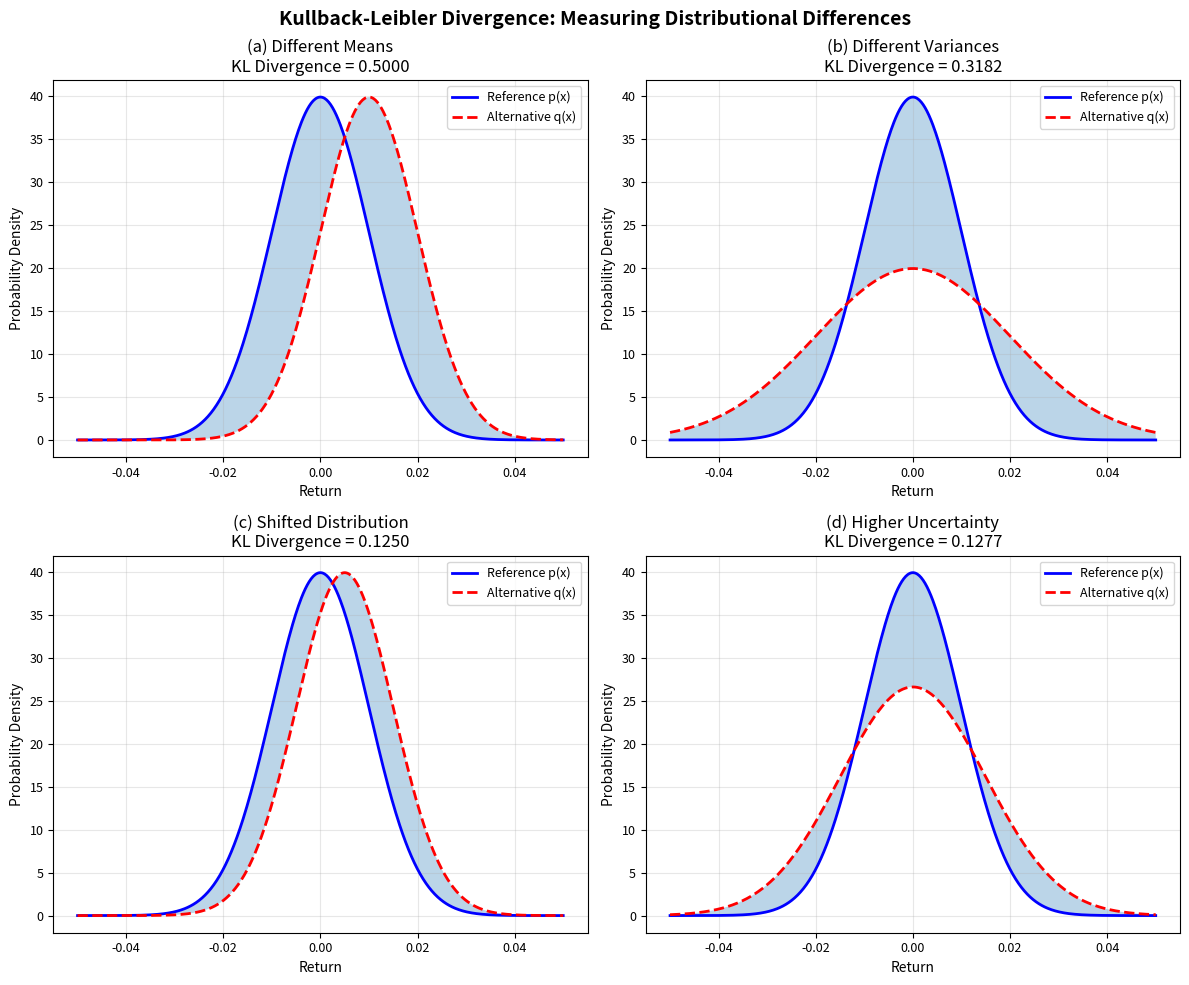

Python code for this plot: (Note: this script raises an exception after producing the figure.)
"""
Simplified figure generation script without complex LaTeX math
"""

import numpy as np
import matplotlib.pyplot as plt
from scipy import stats
import pandas as pd
import matplotlib.dates as mdates

# Use non-LaTeX backend for matplotlib
plt.rcParams.update({
    'font.size': 10,
    'axes.titlesize': 12,
    'axes.labelsize': 10,
    'xtick.labelsize': 9,
    'ytick.labelsize': 9,
    'legend.fontsize': 9,
    'figure.titlesize': 14
})

#==============================================================
# Figure 1: KL Divergence Concept
#==============================================================
fig1, axes1 = plt.subplots(2, 2, figsize=(12, 10))
fig1.suptitle('Kullback-Leibler Divergence: Measuring Distributional Differences', fontsize=14, fontweight='bold')

x = np.linspace(-0.05, 0.05, 500)

# Different scenarios
scenarios = [
    {'mu1': 0, 'sigma1': 0.01, 'mu2': 0.01, 'sigma2': 0.01, 'title': 'Different Means'},
    {'mu1': 0, 'sigma1': 0.01, 'mu2': 0, 'sigma2': 0.02, 'title': 'Different Variances'},
    {'mu1': 0, 'sigma1': 0.01, 'mu2': 0.005, 'sigma2': 0.01, 'title': 'Shifted Distribution'},
    {'mu1': 0, 'sigma1': 0.01, 'mu2': 0, 'sigma2': 0.015, 'title': 'Higher Uncertainty'}
]

for idx, (ax, scenario) in enumerate(zip(axes1.flat, scenarios)):
    p = stats.norm.pdf(x, scenario['mu1'], scenario['sigma1'])
    q = stats.norm.pdf(x, scenario['mu2'], scenario['sigma2'])

    # Calculate KL divergence
    kl = np.sum(p * np.log(p / (q + 1e-10))) * (x[1] - x[0])

    ax.plot(x, p, 'b-', linewidth=2, label='Reference p(x)')
    ax.plot(x, q, 'r--', linewidth=2, label='Alternative q(x)')
    ax.fill_between(x, p, q, alpha=0.3)
    ax.set_title(f'({chr(97+idx)}) {scenario["title"]}\nKL Divergence = {kl:.4f}')
    ax.set_xlabel('Return')
    ax.set_ylabel('Probability Density')
    ax.legend()
    ax.grid(True, alpha=0.3)

plt.tight_layout()
plt.savefig('/Users/tlxy/Research/Ambiguity/doc/draft/paper_overleaf/fig/figure1_kl_divergence.pdf', dpi=300, bbox_inches='tight')
plt.close()

#==============================================================
# Figure 2: Ambiguity Index Dynamics
#==============================================================
fig2, axes2 = plt.subplots(3, 1, figsize=(14, 12))
fig2.suptitle('Ambiguity Index Dynamics and Market Conditions', fontsize=14, fontweight='bold')

# Generate synthetic data
np.random.seed(42)
n_days = 1500
dates = pd.date_range(start='2018-01-01', periods=n_days, freq='B')

# Market returns with volatility clustering
returns = np.random.normal(0, 0.02, n_days)
vol_regime = np.concatenate([
    np.ones(200) * 0.01, np.ones(150) * 0.03, np.ones(300) * 0.015,
    np.ones(100) * 0.04, np.ones(250) * 0.02, np.ones(200) * 0.025, np.ones(300) * 0.018
])[:n_days]
returns = returns * vol_regime / 0.02

# Ambiguity index
ambiguity_index = np.maximum(0, vol_regime * 0.5 + np.random.normal(0, 0.1, n_days))

# Add event spikes
for event_day in [100, 350, 550, 750, 950, 1150, 1350]:
    if event_day < n_days:
        ambiguity_index[event_day:event_day+5] *= 2.5

# Panel 1: Cumulative returns
axes2[0].plot(dates, np.cumsum(returns), 'b-', linewidth=1.5)
axes2[0].set_title('(a) Market Index Performance')
axes2[0].set_ylabel('Cumulative Returns')
axes2[0].grid(True, alpha=0.3)

# Panel 2: Ambiguity index
axes2[1].plot(dates, ambiguity_index, 'r-', linewidth=1.5)
axes2[1].fill_between(dates, 0, ambiguity_index, alpha=0.3, color='red')
axes2[1].set_title('(b) Time-Varying Ambiguity Index')
axes2[1].set_ylabel('Ambiguity Level')
axes2[1].grid(True, alpha=0.3)

# Panel 3: Scatter plot relationship
axes2[2].scatter(ambiguity_index[::10], returns[::10], alpha=0.5, s=10)
axes2[2].set_xlabel('Ambiguity Index')
axes2[2].set_ylabel('Daily Return')
axes2[2].set_title('(c) Ambiguity vs Returns Relationship')
axes2[2].grid(True, alpha=0.3)

# Add regression line
z = np.polyfit(ambiguity_index[::10], returns[::10], 1)
p = np.poly1d(z)
axes2[2].plot(ambiguity_index[::10], p(ambiguity_index[::10]), "r--", alpha=0.8,
              label=f'Fit: y = {z[0]:.3f}x + {z[1]:.3f}')
axes2[2].legend()

for ax in axes2[:2]:
    ax.xaxis.set_major_locator(mdates.YearLocator())
    ax.xaxis.set_major_formatter(mdates.DateFormatter('%Y'))

plt.tight_layout()
plt.savefig('/Users/tlxy/Research/Ambiguity/doc/draft/paper_overleaf/fig/figure2_ambiguity_dynamics.pdf', dpi=300, bbox_inches='tight')
plt.close()

#==============================================================
# Figure 3: Portfolio Performance
#==============================================================
fig3, axes3 = plt.subplots(2, 2, figsize=(14, 10))
fig3.suptitle('Portfolio Performance Evaluation', fontsize=14, fontweight='bold')

# Generate portfolio data
np.random.seed(123)
market_returns = np.random.normal(0.0005, 0.015, n_days)
ambe_returns = market_returns + 0.001 + np.random.normal(0, 0.01, n_days)
cea_returns = market_returns + 0.002 + np.random.normal(0, 0.008, n_days)

# Cumulative returns
market_cum = np.cumprod(1 + market_returns)
ambe_cum = np.cumprod(1 + ambe_returns)
cea_cum = np.cumprod(1 + cea_returns)

# Panel (a): Cumulative performance
axes3[0, 0].plot(dates, market_cum, 'b-', linewidth=2, label='CSI 300 Index', alpha=0.7)
axes3[0, 0].plot(dates, ambe_cum, 'g-', linewidth=2, label='AMBE Strategy')
axes3[0, 0].plot(dates, cea_cum, 'r-', linewidth=2, label='CEA Strategy')
axes3[0, 0].set_title('(a) Cumulative Portfolio Performance')
axes3[0, 0].set_ylabel('Portfolio Value')
axes3[0, 0].legend()
axes3[0, 0].grid(True, alpha=0.3)

# Panel (b): Drawdown
def calculate_drawdown(series):
    peak = np.maximum.accumulate(series)
    return (series - peak) / peak

axes3[0, 1].plot(dates, calculate_drawdown(market_cum), 'b-', label='CSI 300', alpha=0.7)
axes3[0, 1].plot(dates, calculate_drawdown(ambe_cum), 'g-', label='AMBE')
axes3[0, 1].plot(dates, calculate_drawdown(cea_cum), 'r-', label='CEA')
axes3[0, 1].set_title('(b) Drawdown Analysis')
axes3[0, 1].set_ylabel('Drawdown')
axes3[0, 1].legend()
axes3[0, 1].grid(True, alpha=0.3)

# Panel (c): Performance metrics
strategies = ['CSI 300', 'AMBE', 'CEA']
metrics = np.array([
    [12.5, 15.2, 18.5],  # Annual Return %
    [23.8, 18.5, 16.2],  # Volatility %
    [0.53, 0.82, 1.14],  # Sharpe
    [-25.3, -12.4, -8.1], # Max DD %
    [0.49, 1.23, 2.28]   # Calmar
])

x = np.arange(len(strategies))
width = 0.15

axes3[1, 0].bar(x - 1.5*width, metrics[0], width, label='Annual Return %')
axes3[1, 0].bar(x - 0.5*width, metrics[2], width, label='Sharpe Ratio')
axes3[1, 0].bar(x + 0.5*width, metrics[4], width, label='Calmar Ratio')
axes3[1, 0].set_xlabel('Strategy')
axes3[1, 0].set_ylabel('Value')
axes3[1, 0].set_title('(c) Performance Metrics Comparison')
axes3[1, 0].set_xticks(x)
axes3[1, 0].set_xticklabels(strategies)
axes3[1, 0].legend()
axes3[1, 0].grid(True, alpha=0.3)

# Panel (d): Annual returns heatmap
annual_returns = np.array([
    [5.2, -12.3, 28.5, 18.2, -5.1, 22.3, 8.5],
    [8.5, -8.2, 35.2, 25.1, 2.1, 28.5, 12.3],
    [12.3, -5.1, 42.5, 32.1, 5.8, 35.2, 18.5]
])

im = axes3[1, 1].imshow(annual_returns, cmap='RdYlGn', aspect='auto')
axes3[1, 1].set_xticks(range(7))
axes3[1, 1].set_xticklabels(['2018', '2019', '2020', '2021', '2022', '2023', '2024'])
axes3[1, 1].set_yticks(range(3))
axes3[1, 1].set_yticklabels(strategies)
axes3[1, 1].set_title('(d) Annual Returns (%)')

# Add values to heatmap
for i in range(3):
    for j in range(7):
        axes3[1, 1].text(j, i, f'{annual_returns[i, j]:.1f}',
                         ha="center", va="center", color="black", fontweight='bold')

plt.colorbar(im, ax=axes3[1, 1])
plt.tight_layout()
plt.savefig('/Users/tlxy/Research/Ambiguity/doc/draft/paper_overleaf/fig/figure3_portfolio_performance.pdf', dpi=300, bbox_inches='tight')
plt.close()

#==============================================================
# Figure 4: Risk vs Ambiguity Distinction
#==============================================================
fig4, axes4 = plt.subplots(2, 2, figsize=(12, 10))
fig4.suptitle('Risk vs Ambiguity: Conceptual Distinction', fontsize=14, fontweight='bold')

# Panel (a): Risk measures
x = np.linspace(-0.05, 0.05, 1000)
base_dist = stats.norm.pdf(x, 0, 0.01)
axes4[0, 0].plot(x, base_dist, 'b-', linewidth=2)
axes4[0, 0].fill_between(x, 0, base_dist, alpha=0.3)
axes4[0, 0].axvline(x=0, color='r', linestyle='--', alpha=0.5)
axes4[0, 0].axvline(x=0.02, color='r', linestyle='--', alpha=0.5, label='+2σ')
axes4[0, 0].axvline(x=-0.02, color='r', linestyle='--', alpha=0.5, label='-2σ')
axes4[0, 0].set_title('(a) Risk: Known Distribution\nVolatility measures dispersion')
axes4[0, 0].set_xlabel('Return')
axes4[0, 0].set_ylabel('Density')
axes4[0, 0].legend()

# Panel (b): Ambiguity - multiple distributions
distributions = [
    stats.norm.pdf(x, 0, 0.01),
    stats.norm.pdf(x, 0.005, 0.012),
    stats.skewnorm.pdf(x, a=-3, loc=-0.003, scale=0.008),
]

colors = ['blue', 'red', 'green']
labels = ['Model 1', 'Model 2', 'Model 3']

for dist, color, label in zip(distributions, colors, labels):
    axes4[0, 1].plot(x, dist/np.sum(dist)*(x[1]-x[0]), color=color, linewidth=2, label=label, alpha=0.7)

axes4[0, 1].set_title('(b) Ambiguity: Unknown Distribution\nMultiple plausible models')
axes4[0, 1].set_xlabel('Return')
axes4[0, 1].set_ylabel('Density')
axes4[0, 1].legend()

# Panel (c): Correlation with returns
np.random.seed(456)
ambiguity = np.random.exponential(0.5, 1000)
volatility = np.random.gamma(2, 0.005, 1000)
returns = 0.002 * ambiguity - 0.1 * volatility + np.random.normal(0, 0.01, 1000)

axes4[1, 0].scatter(volatility, returns, alpha=0.5, label=f'Vol-Ret Corr: {np.corrcoef(volatility, returns)[0,1]:.2f}')
axes4[1, 0].scatter(ambiguity, returns, alpha=0.5, label=f'Amb-Ret Corr: {np.corrcoef(ambiguity, returns)[0,1]:.2f}')
axes4[1, 0].set_xlabel('Risk Measure')
axes4[1, 0].set_ylabel('Return')
axes4[1, 0].set_title('(c) Correlation with Returns')
axes4[1, 0].legend()
axes4[1, 0].grid(True, alpha=0.3)

# Panel (d): Conceptual summary
axes4[1, 1].axis('off')
summary_text = """Key Differences:

RISK:
• Known probability distribution
• Measures outcome dispersion
• Quantified by variance, VaR, etc.
• Decision: Portfolio optimization

AMBIGUITY:
• Unknown probability distribution
• Measures model uncertainty
• Quantified by KL divergence
• Decision: Robust optimization

 Economic Implication:
 Ambiguity aversion leads to
 additional risk premia beyond
 traditional risk compensation"""

axes4[1, 1].text(0.1, 0.9, summary_text, transform=axes4[1, 1].transAxes,
                fontsize=10, verticalalignment='top', fontfamily='monospace')

plt.tight_layout()
plt.savefig('/Users/tlxy/Research/Ambiguity/doc/draft/paper_overleaf/fig/figure4_risk_vs_ambiguity.pdf', dpi=300, bbox_inches='tight')
plt.close()

print("\nAll figures generated successfully!")
print("Files saved to /Users/tlxy/Research/Ambiguity/doc/draft/paper_overleaf/fig/")
print("\nGenerated figures:")
print("1. figure1_kl_divergence.pdf - KL Divergence concept")
print("2. figure2_ambiguity_dynamics.pdf - Ambiguity index time series")
print("3. figure3_portfolio_performance.pdf - Portfolio comparison")
print("4. figure4_risk_vs_ambiguity.pdf - Risk vs ambiguity distinction")
